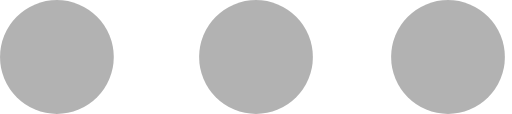
t = 0.00 s
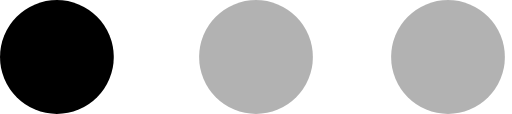
t = 0.27 s
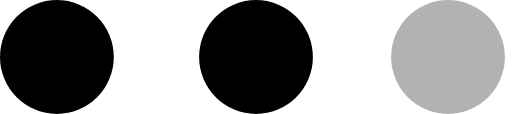
t = 0.53 s
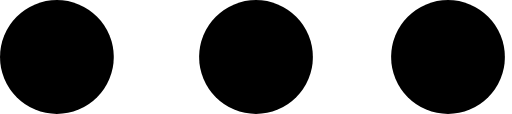
t = 0.80 s
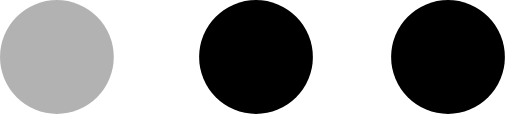
t = 1.07 s
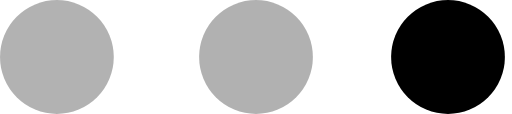
t = 1.33 s

The animated SVG that drew these frames (rendered in a browser with its animation timeline set to each time). Animation: 3 SMIL elements (animate=3); one cycle of 1.60 s, repeats indefinitely.

<svg xmlns:svg="http://www.w3.org/2000/svg" xmlns="http://www.w3.org/2000/svg" xmlns:xlink="http://www.w3.org/1999/xlink" version="1.0" width="48px" height="13px" viewBox="0 0 144 32" xml:space="preserve">
<g><circle fill="#000000" fill-opacity="1" cx="16" cy="16" r="16"/><animate attributeName="opacity" dur="1600ms" begin="0s" repeatCount="indefinite" keyTimes="0;0.167;0.5;0.668;1" values="0.3;1;1;0.3;0.3"/></g>
<g><circle fill="#000000" fill-opacity="1" cx="126" cy="16" r="16"/><animate attributeName="opacity" dur="1600ms" begin="0s" repeatCount="indefinite" keyTimes="0;0.334;0.5;0.835;1" values="0.3;0.3;1;1;0.3"/></g>
<g><circle fill="#000000" fill-opacity="1" cx="72" cy="16" r="16"/><animate attributeName="opacity" dur="1600ms" begin="0s" repeatCount="indefinite" keyTimes="0;0.167;0.334;0.668;0.835;1" values="0.3;0.3;1;1;0.3;0.3"/></g>
</svg>